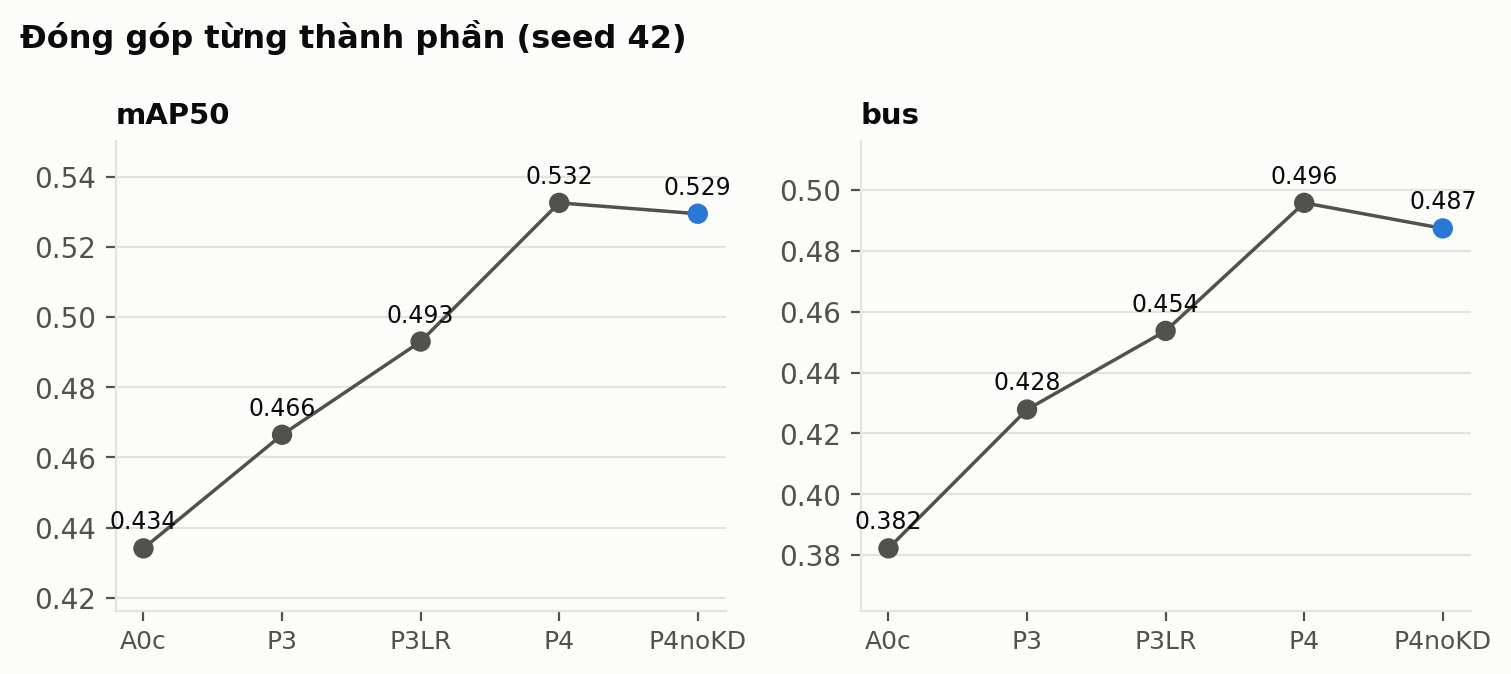

Values plotted in this chart, from the file beside it:
metric, arm, value
mAP50, A0c, 0.4341
mAP50, P3, 0.4665
mAP50, P3LR, 0.4930
mAP50, P4, 0.5325
mAP50, P4noKD, 0.5294
AP50_bus, A0c, 0.3822
AP50_bus, P3, 0.4279
AP50_bus, P3LR, 0.4537
AP50_bus, P4, 0.4958
AP50_bus, P4noKD, 0.4874
